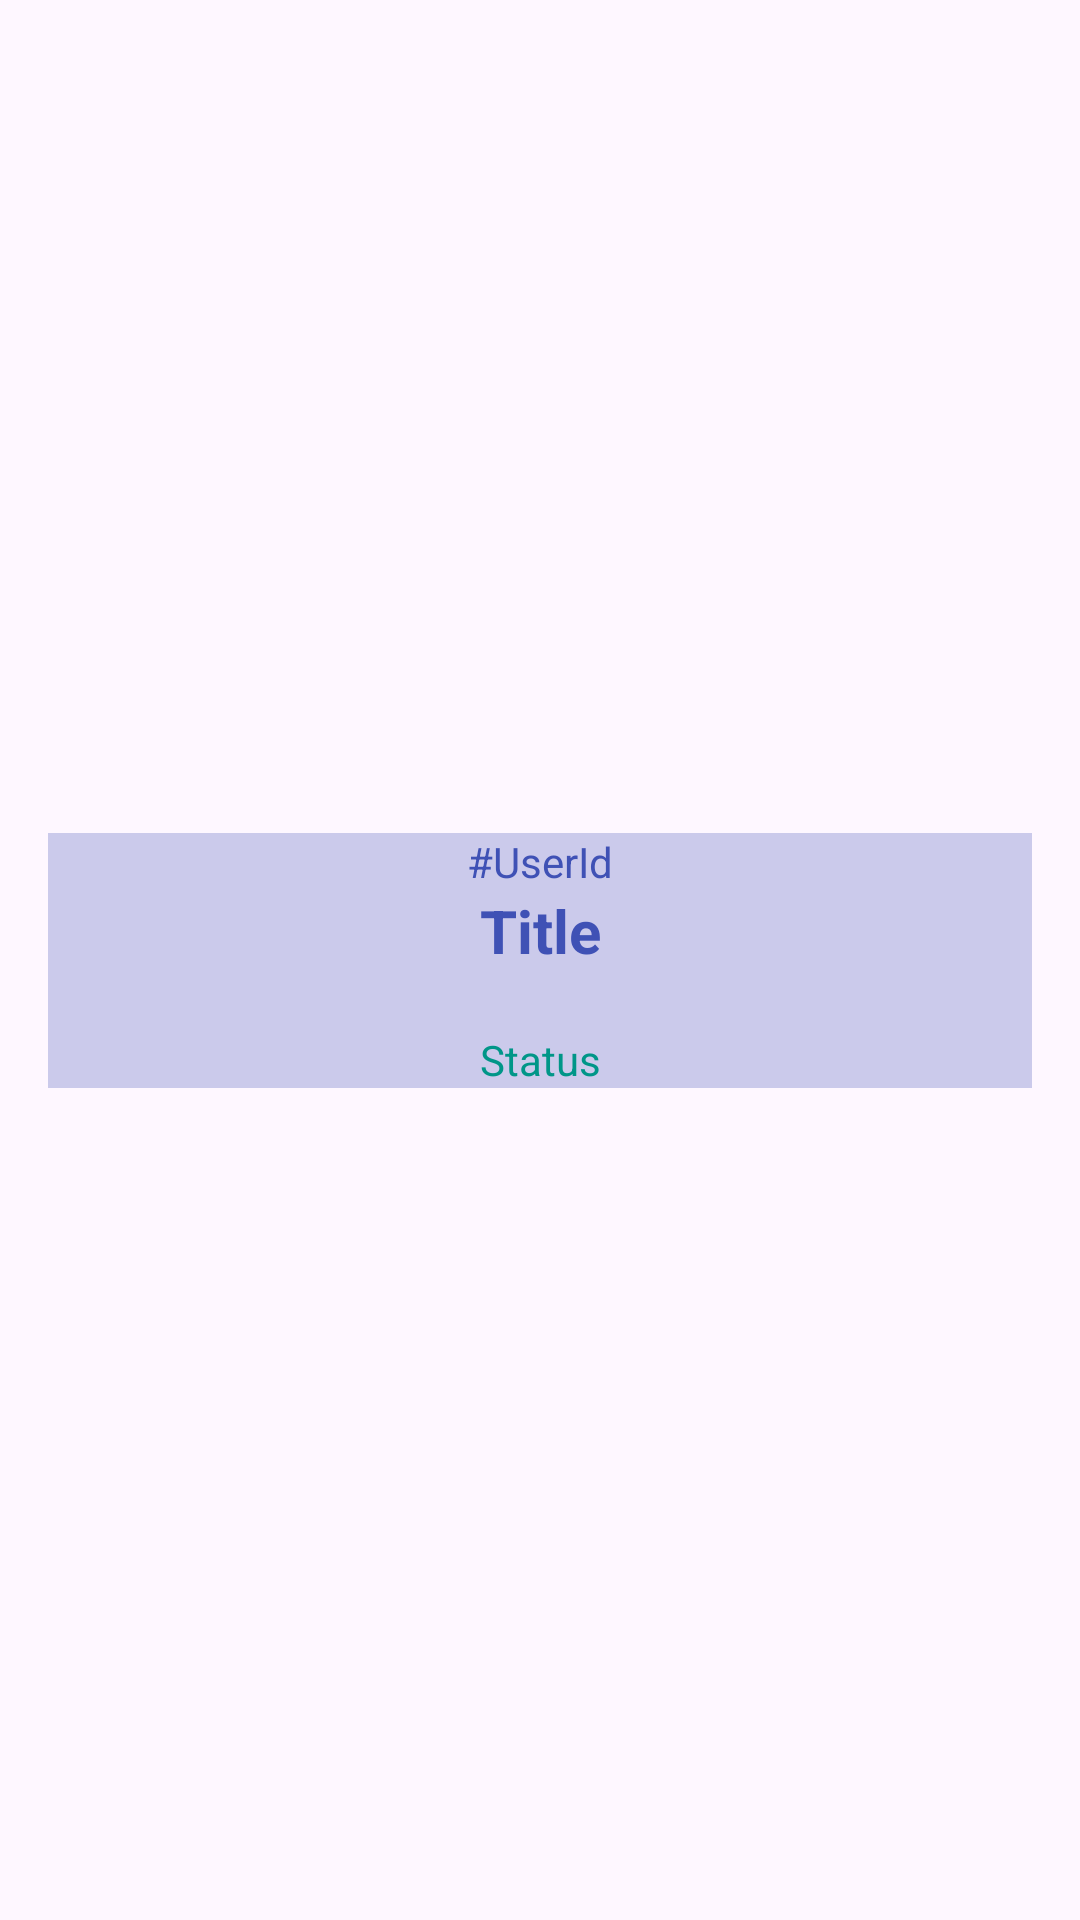

Here is an Android app screen rendered from its layout file. Give the layout XML and the strings, colors and styles it references.
<!-- AndroidManifest.xml: application theme Theme.MohNuriskiAkbar_CodingTestApp -->
<!-- res/layout/fragment_b.xml -->
<?xml version="1.0" encoding="utf-8"?>
<androidx.constraintlayout.widget.ConstraintLayout xmlns:android="http://schemas.android.com/apk/res/android"
    xmlns:app="http://schemas.android.com/apk/res-auto"
    xmlns:tools="http://schemas.android.com/tools"
    android:id="@+id/frameLayout2"
    android:layout_width="match_parent"
    android:layout_height="match_parent"
    tools:context=".FragmentB">

    <LinearLayout
        android:layout_width="match_parent"
        android:layout_height="wrap_content"
        android:layout_marginStart="16dp"
        android:layout_marginEnd="16dp"
        android:background="#453F51B5"
        android:orientation="vertical"
        app:layout_constraintBottom_toBottomOf="parent"
        app:layout_constraintEnd_toEndOf="parent"
        app:layout_constraintStart_toStartOf="parent"
        app:layout_constraintTop_toTopOf="parent">

        <LinearLayout
            android:layout_width="match_parent"
            android:layout_height="match_parent"
            android:gravity="center_horizontal"
            android:orientation="horizontal">

            <TextView
                android:layout_width="wrap_content"
                android:layout_height="wrap_content"
                android:text="#"
                android:textColor="#3F51B5" />

            <TextView
                android:id="@+id/useriddetail"
                android:layout_width="wrap_content"
                android:layout_height="wrap_content"
                android:text="UserId"
                android:textColor="#3F51B5" />
        </LinearLayout>

        <TextView
            android:id="@+id/titledetail"
            android:layout_width="match_parent"
            android:layout_height="wrap_content"
            android:gravity="center"
            android:text="Title"
            android:textColor="#3F51B5"
            android:textSize="20sp"
            android:textStyle="bold" />

        <TextView
            android:id="@+id/statusdetail"
            android:layout_width="match_parent"
            android:layout_height="wrap_content"
            android:layout_marginTop="20dp"
            android:gravity="center"
            android:text="Status"
            android:textColor="#009688" />

    </LinearLayout>
</androidx.constraintlayout.widget.ConstraintLayout>
<!-- resources referenced by this layout -->
<resources>
  <style name="Theme.MohNuriskiAkbar_CodingTestApp" parent="Base.Theme.MohNuriskiAkbar_CodingTestApp" />
  <style name="Base.Theme.MohNuriskiAkbar_CodingTestApp" parent="Theme.Material3.DayNight.NoActionBar">
          
          
      </style>
</resources>
